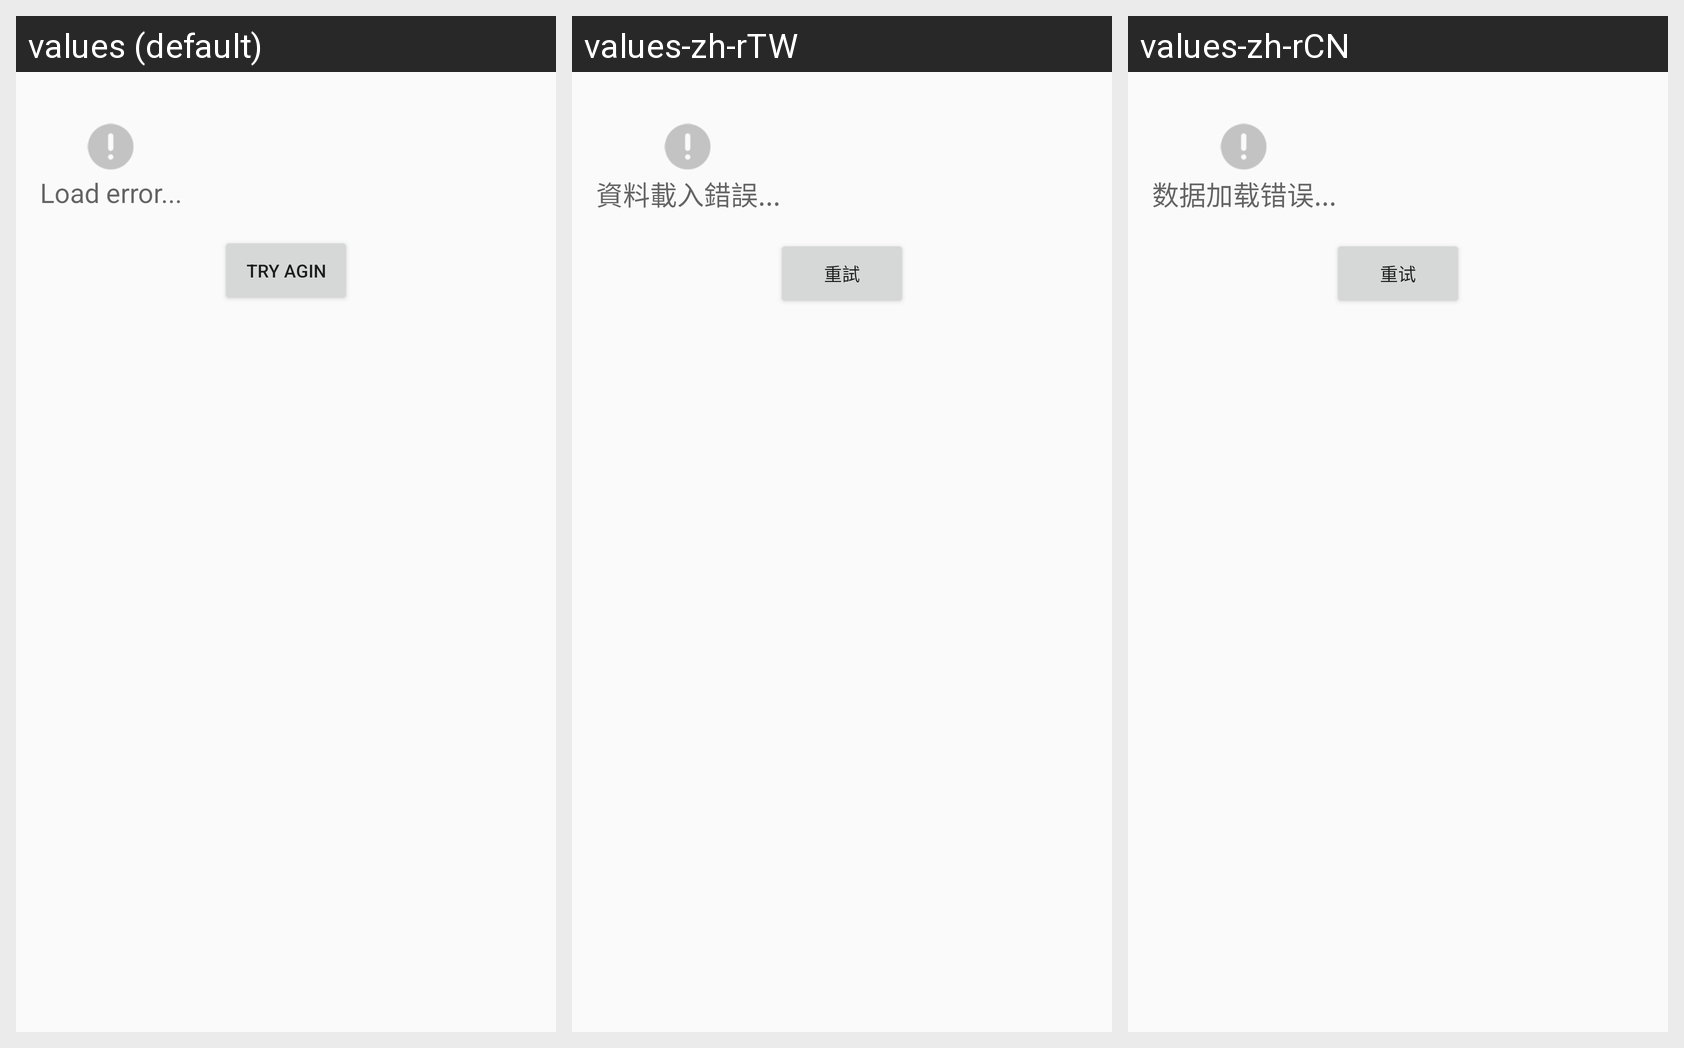

This grid shows one Android layout under several languages. Give, for every string resource on the screen, its name, the default text and each shown locale's text.
Android screen res/layout/view_loader_error.xml rendered under 3 locales, left to right: values (default), values-zh-rTW, values-zh-rCN. Device: Nexus 5 (rendered at 1080×1920; each locale shown at half size, 540×960, under a caption strip naming it); theme AppTheme.
Strings drawn on this screen, with the default value and each locale's value (text and hints the layout hard-codes, and strings that could not be matched under every locale, appear in the picture but are not listed):

loader_error
  values: Load error...
  values-zh-rTW: 資料載入錯誤...
  values-zh-rCN: 数据加载错误...

loader_try_again
  values: Try agin
  values-zh-rTW: 重試
  values-zh-rCN: 重试
